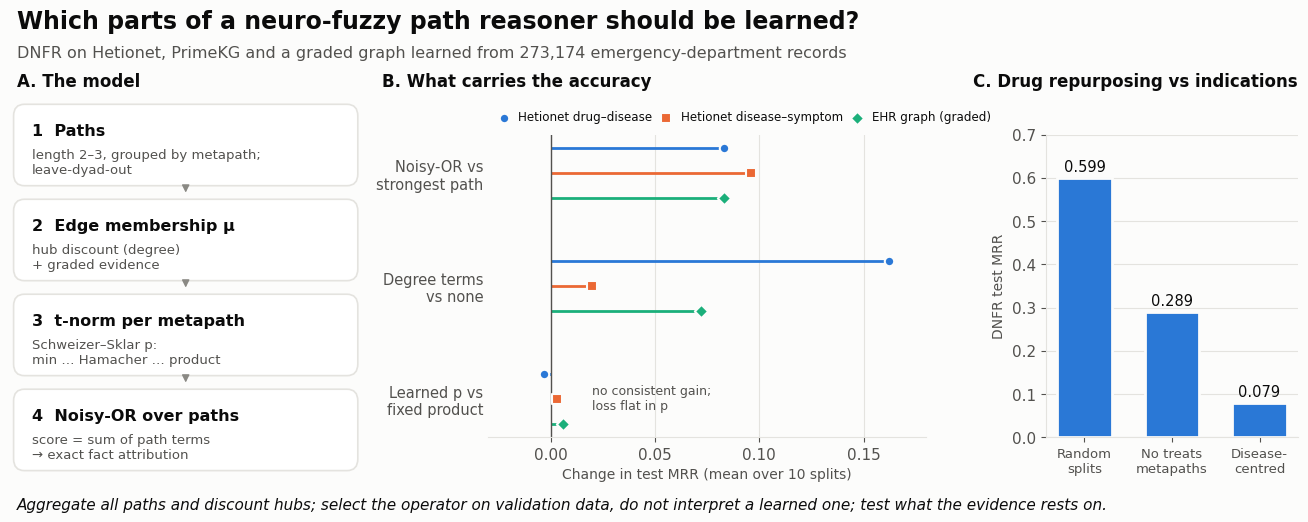

Generate this figure with matplotlib: (Note: this script raises an exception after producing the figure.)
import matplotlib
matplotlib.use("Agg")
import matplotlib.pyplot as plt
from matplotlib.patches import FancyBboxPatch
INK, INK2, MUTED, GRID, SURF = "#0b0b0b", "#52514e", "#8a8984", "#e4e3df", "#fcfcfb"
C = ["#2a78d6", "#eb6834", "#1baf7a"]
plt.rcParams.update({"font.family": "DejaVu Sans", "font.size": 11, "text.color": INK, "axes.labelcolor": INK2,
                     "xtick.color": INK2, "ytick.color": INK2})
fig = plt.figure(figsize=(13.28, 5.31), dpi=200, facecolor=SURF)
fig.text(0.015, 0.94, "Which parts of a neuro-fuzzy path reasoner should be learned?", fontsize=17, weight="bold")
fig.text(0.015, 0.885, "DNFR on Hetionet, PrimeKG and a graded graph learned from 273,174 emergency-department records",
         fontsize=11.5, color=INK2)
# panel A: model
ax = fig.add_axes([0.01, 0.10, 0.27, 0.73]); ax.axis("off"); ax.set_xlim(0, 1); ax.set_ylim(0, 1)
steps = [("1  Paths", "length 2–3, grouped by metapath;\nleave-dyad-out"),
         ("2  Edge membership μ", "hub discount (degree)\n+ graded evidence"),
         ("3  t-norm per metapath", "Schweizer–Sklar p:\nmin … Hamacher … product"),
         ("4  Noisy-OR over paths", "score = sum of path terms\n→ exact fact attribution")]
for i, (h, s) in enumerate(steps):
    y = 0.84 - i * 0.245
    ax.add_patch(FancyBboxPatch((0.02, y - 0.085), 0.94, 0.19, boxstyle="round,pad=0.01,rounding_size=0.03",
                                fc="white", ec=GRID, lw=1.2))
    ax.text(0.06, y + 0.045, h, fontsize=11.5, weight="bold", va="center")
    ax.text(0.06, y - 0.035, s, fontsize=9.5, color=INK2, va="center")
    if i < 3:
        ax.annotate("", xy=(0.49, y - 0.12), xytext=(0.49, y - 0.09), arrowprops=dict(arrowstyle="-|>", color=MUTED))
ax.text(0.02, 1.0, "A. The model", fontsize=12, weight="bold")
# panel B: component deltas
bx = fig.add_axes([0.37, 0.17, 0.33, 0.57], facecolor=SURF)
comps = ["Noisy-OR vs\nstrongest path", "Degree terms\nvs none", "Learned p vs\nfixed product"]
vals = {"Hetionet drug–disease": [0.083, 0.162, -0.003], "Hetionet disease–symptom": [0.096, 0.020, 0.003],
        "EHR graph (graded)": [0.083, 0.072, 0.006]}
marks = ["o", "s", "D"]
for k, (lab, v) in enumerate(vals.items()):
    ys = [2 - j - (k - 1) * 0.22 for j in range(3)]
    bx.hlines(ys, 0, v, color=C[k], lw=2)
    bx.scatter(v, ys, s=46, marker=marks[k], color=C[k], edgecolor=SURF, linewidth=1.5, zorder=3, label=lab)
bx.axvline(0, color=INK2, lw=1)
bx.set_yticks([2, 1, 0]); bx.set_yticklabels(comps, fontsize=10.5)
bx.set_xlim(-0.03, 0.18); bx.set_xticks([0, 0.05, 0.10, 0.15]); bx.set_xlabel("Change in test MRR (mean over 10 splits)", fontsize=10)
bx.grid(axis="x", color=GRID, lw=0.8); bx.set_axisbelow(True)
for s in ("top", "right", "left"): bx.spines[s].set_visible(False)
bx.spines["bottom"].set_color(GRID); bx.tick_params(axis="y", length=0)
bx.legend(loc="lower left", bbox_to_anchor=(0, 1.0), ncol=3, fontsize=8.6, frameon=False, handlelength=0.8, columnspacing=0.8)
bx.text(0.02, 0.0, "no consistent gain;\nloss flat in p", fontsize=9, color=INK2, va="center", ha="left")
fig.text(0.29, 0.83, "B. What carries the accuracy", fontsize=12, weight="bold")
# panel C: known indications
cx = fig.add_axes([0.79, 0.17, 0.19, 0.57], facecolor=SURF)
labs = ["Random\nsplits", "No treats\nmetapaths", "Disease-\ncentred"]
v = [0.599, 0.289, 0.079]
cx.bar(range(3), v, width=0.62, color=C[0], edgecolor=SURF, linewidth=2)
for i, x in enumerate(v): cx.text(i, x + 0.015, f"{x:.3f}", ha="center", fontsize=10.5, color=INK)
cx.set_xticks(range(3)); cx.set_xticklabels(labs, fontsize=9.5); cx.set_ylim(0, 0.7)
cx.set_ylabel("DNFR test MRR", fontsize=10); cx.grid(axis="y", color=GRID, lw=0.8); cx.set_axisbelow(True)
for s in ("top", "right"): cx.spines[s].set_visible(False)
cx.spines["left"].set_color(GRID); cx.spines["bottom"].set_color(GRID)
fig.text(0.735, 0.83, "C. Drug repurposing vs indications", fontsize=12, weight="bold")
fig.text(0.015, 0.035, "Aggregate all paths and discount hubs; select the operator on validation data, do not interpret "
         "a learned one; test what the evidence rests on.", fontsize=11, color=INK, style="italic")
fig.savefig("../figures/Graphical_abstract_JBI_DNFR.png", facecolor=SURF)
